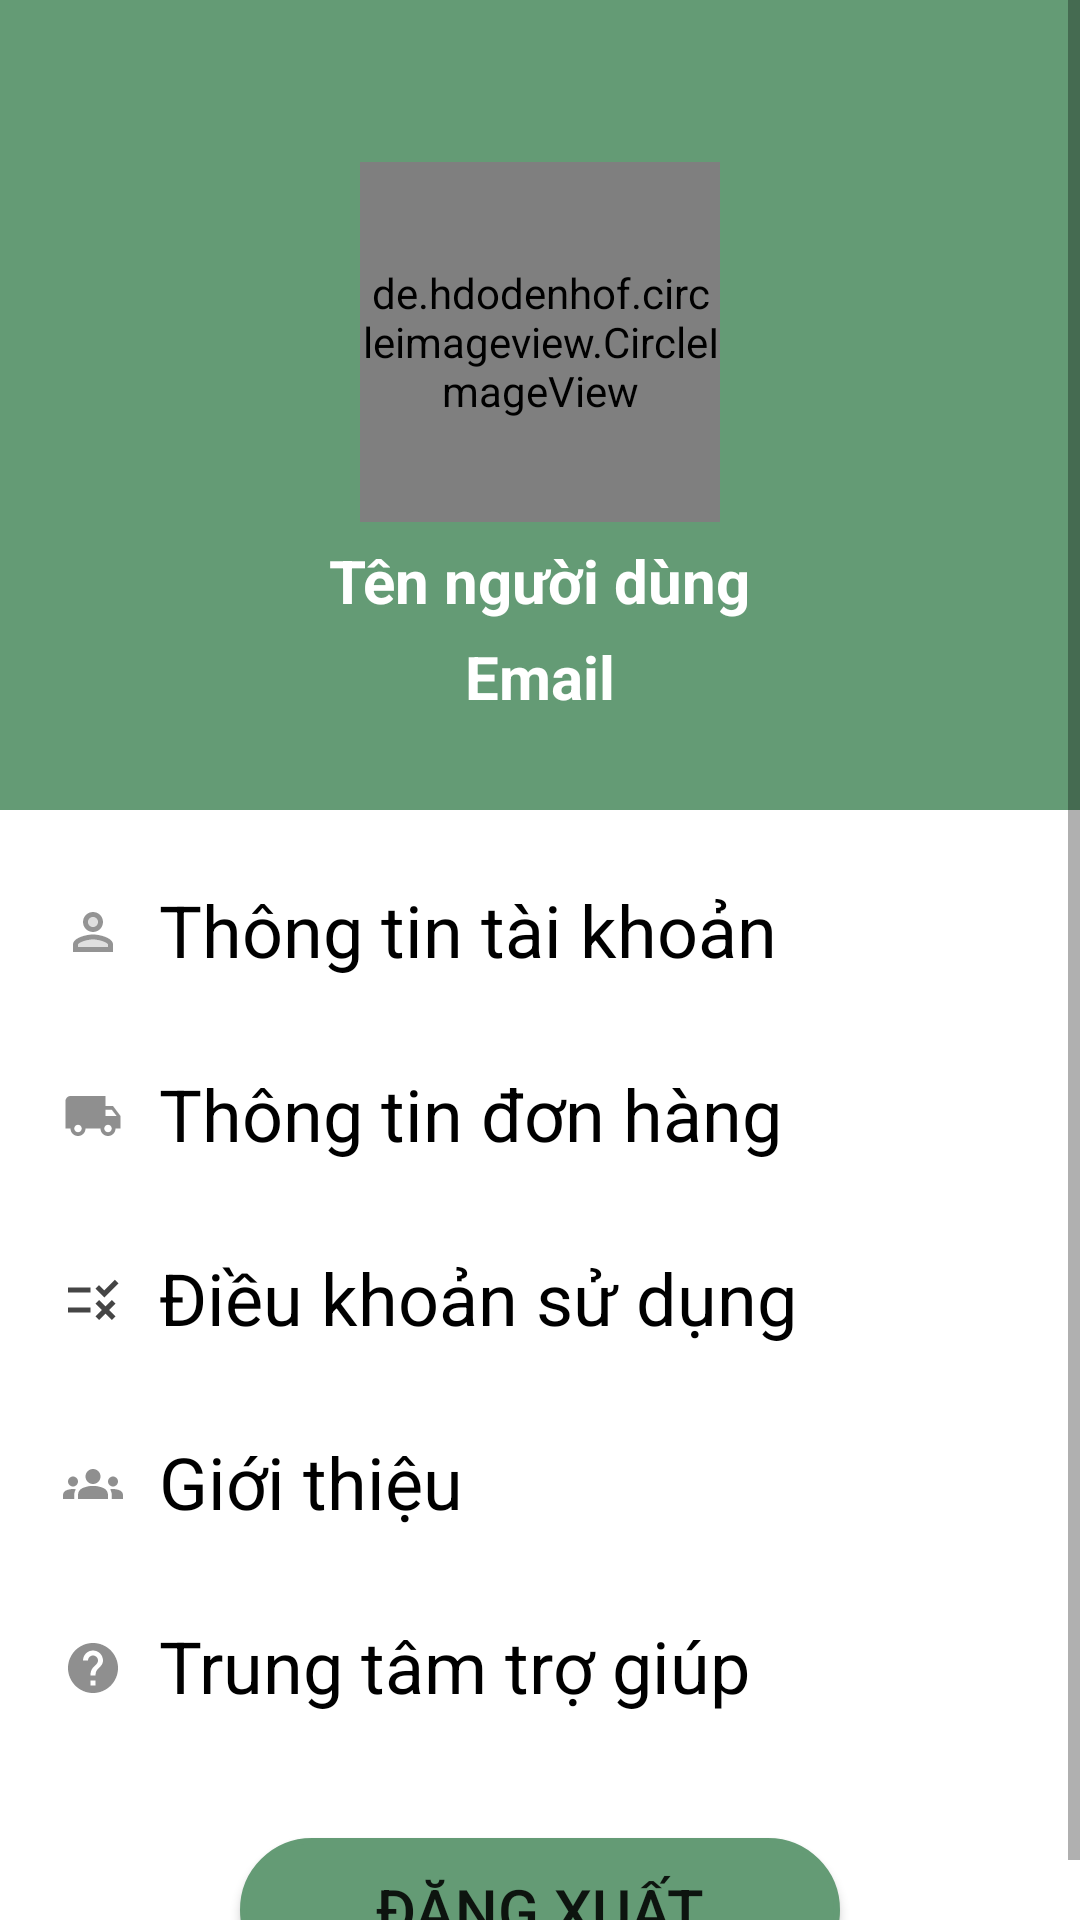

Reconstruct the res/layout file that produces this screen, plus the resources it refers to.
<!-- AndroidManifest.xml: application theme Theme.Agricultural_products_store -->
<!-- res/layout/fragment_user.xml -->
<?xml version="1.0" encoding="utf-8"?>
<ScrollView xmlns:app="http://schemas.android.com/apk/res-auto"
    xmlns:tools="http://schemas.android.com/tools"
    android:layout_width="match_parent"
    android:layout_height="match_parent"
    android:fillViewport="true"
    xmlns:android="http://schemas.android.com/apk/res/android">
    <androidx.constraintlayout.widget.ConstraintLayout xmlns:android="http://schemas.android.com/apk/res/android"
    xmlns:tools="http://schemas.android.com/tools"
    android:layout_width="match_parent"
    android:layout_height="match_parent"
    xmlns:app="http://schemas.android.com/apk/res-auto"
    tools:context=".fragment.UserFragment">

    <RelativeLayout
        android:id="@+id/relative_profile"
        android:layout_width="match_parent"
        android:layout_height="270dp"
        app:layout_constraintStart_toStartOf="parent"
        app:layout_constraintLeft_toLeftOf="parent"
        app:layout_constraintRight_toRightOf="parent"
        app:layout_constraintTop_toTopOf="parent"
        android:background="@color/xanh_luc"
        >
        <de.hdodenhof.circleimageview.CircleImageView
            android:id="@+id/image_profile"
            android:layout_width="120dp"
            android:layout_height="120dp"
            android:layout_centerHorizontal="true"
            android:layout_marginTop="54dp"
            android:src="@drawable/avatar"
            app:civ_border_width="2dp"
            app:civ_border_color="#C6C1C1"
            />
        <TextView
            android:id="@+id/user_name"
            android:layout_width="wrap_content"
            android:layout_height="wrap_content"
            android:layout_below="@+id/image_profile"
            android:layout_centerHorizontal="true"
            android:layout_marginTop="6dp"
            android:textSize="20dp"
            android:textColor="@color/white"
            android:textStyle="bold"
            android:text="Tên người dùng"
            ></TextView>
        <TextView
            android:id="@+id/email"
            android:layout_width="wrap_content"
            android:layout_height="wrap_content"
            android:textStyle="bold"
            android:textColor="@color/white"
            android:textSize="20dp"
            android:layout_centerHorizontal="true"
            android:layout_marginTop="5dp"
            android:text="Email"
            android:layout_below="@+id/user_name"
            ></TextView>
    </RelativeLayout>
    <RelativeLayout
        android:id="@+id/relative"
        android:layout_width="match_parent"
        android:layout_height="wrap_content"
        app:layout_constraintTop_toBottomOf="@+id/relative_profile"
        app:layout_constraintLeft_toLeftOf="parent"
        app:layout_constraintRight_toRightOf="parent"
        app:layout_constraintEnd_toEndOf="parent"
        >
        <TextView
            android:id="@+id/profile"
            android:layout_width="match_parent"
            android:layout_height="wrap_content"
            android:textSize="24dp"
            android:textColor="@color/black"
            android:text="  Thông tin tài khoản"
            android:elegantTextHeight="true"
            android:paddingLeft="21dp"
            android:drawableLeft="@drawable/ic_twotone_profile"
            android:layout_marginTop="20dp"
            ></TextView>
        <TextView
            android:id="@+id/donhang"
            android:layout_width="match_parent"
            android:layout_height="wrap_content"
            android:layout_below="@+id/profile"
            android:textSize="24dp"
            android:textColor="@color/black"
            android:text="  Thông tin đơn hàng"
            android:elegantTextHeight="true"
            android:paddingLeft="21dp"
            android:layout_marginTop="20dp"
            android:drawableLeft="@drawable/ic_local_shipping"
            ></TextView>
        <TextView
            android:id="@+id/dieukhoan"
            android:layout_width="match_parent"
            android:layout_height="wrap_content"
            android:textSize="24dp"
            android:textColor="@color/black"
            android:text="  Điều khoản sử dụng"
            android:elegantTextHeight="true"
            android:paddingLeft="21dp"
            android:layout_marginTop="20dp"
            android:layout_below="@+id/donhang"
            android:drawableLeft="@drawable/ic_rule"
            ></TextView>
        <TextView
            android:id="@+id/gioithieu"
            android:layout_width="match_parent"
            android:layout_height="wrap_content"
            android:textSize="24dp"
            android:textColor="@color/black"
            android:text="  Giới thiệu"
            android:elegantTextHeight="true"
            android:paddingLeft="21dp"
            android:layout_marginTop="20dp"
            android:layout_below="@+id/dieukhoan"
            android:drawableLeft="@drawable/ic_groups"
            ></TextView>
        <TextView
            android:id="@+id/help"
            android:layout_width="match_parent"
            android:layout_height="wrap_content"
            android:textSize="24dp"
            android:textColor="@color/black"
            android:text="  Trung tâm trợ giúp"
            android:elegantTextHeight="true"
            android:paddingLeft="21dp"
            android:layout_marginTop="20dp"
            android:layout_below="@+id/gioithieu"
            android:drawableLeft="@drawable/ic_help"
            ></TextView>
        <Button
            android:layout_width="200dp"
            android:layout_height="wrap_content"
            android:layout_below="@+id/help"
            android:layout_centerHorizontal="true"
            android:layout_marginTop="36dp"
            android:background="@drawable/button_login"
            android:text="Đăng xuất"
            android:id="@+id/logout"
            android:textSize="20dp"
            ></Button>
    </RelativeLayout>

</androidx.constraintlayout.widget.ConstraintLayout>
</ScrollView>
<!-- resources referenced by this layout -->
<resources>
  <color name="black">#FF000000</color>
  <color name="white">#FFFFFFFF</color>
  <color name="xanh_luc">#649B75</color>
  <!-- drawable button_login (drawable) -->
  <?xml version="1.0" encoding="utf-8"?>
  <shape xmlns:android="http://schemas.android.com/apk/res/android"
      android:shape="rectangle">
      <solid android:color="@color/xanh_luc" ></solid>
      <corners android:radius="102dp" ></corners>
      <stroke android:color="@color/xanh_luc" android:width="2dp"></stroke>
  </shape>
  <!-- drawable ic_help (drawable) -->
  <vector android:alpha="0.73" android:autoMirrored="true"
      android:height="20dp" android:tint="?attr/colorControlNormal"
      android:viewportHeight="24" android:viewportWidth="24"
      android:width="20dp" xmlns:android="http://schemas.android.com/apk/res/android">
      <path android:fillColor="@android:color/white" android:pathData="M12,2C6.48,2 2,6.48 2,12s4.48,10 10,10 10,-4.48 10,-10S17.52,2 12,2zM13,19h-2v-2h2v2zM15.07,11.25l-0.9,0.92C13.45,12.9 13,13.5 13,15h-2v-0.5c0,-1.1 0.45,-2.1 1.17,-2.83l1.24,-1.26c0.37,-0.36 0.59,-0.86 0.59,-1.41 0,-1.1 -0.9,-2 -2,-2s-2,0.9 -2,2L8,9c0,-2.21 1.79,-4 4,-4s4,1.79 4,4c0,0.88 -0.36,1.68 -0.93,2.25z"/>
  </vector>
  <!-- drawable ic_local_shipping (drawable) -->
  <vector android:alpha="0.73" android:height="20dp"
      android:tint="?attr/colorControlNormal" android:viewportHeight="24"
      android:viewportWidth="24" android:width="20dp" xmlns:android="http://schemas.android.com/apk/res/android">
      <path android:fillColor="@android:color/white" android:pathData="M20,8h-3L17,4L3,4c-1.1,0 -2,0.9 -2,2v11h2c0,1.66 1.34,3 3,3s3,-1.34 3,-3h6c0,1.66 1.34,3 3,3s3,-1.34 3,-3h2v-5l-3,-4zM6,18.5c-0.83,0 -1.5,-0.67 -1.5,-1.5s0.67,-1.5 1.5,-1.5 1.5,0.67 1.5,1.5 -0.67,1.5 -1.5,1.5zM19.5,9.5l1.96,2.5L17,12L17,9.5h2.5zM18,18.5c-0.83,0 -1.5,-0.67 -1.5,-1.5s0.67,-1.5 1.5,-1.5 1.5,0.67 1.5,1.5 -0.67,1.5 -1.5,1.5z"/>
  </vector>
  <!-- drawable ic_rule (drawable) -->
  <vector android:alpha="0.73" android:height="20dp"
      android:tint="#000" android:viewportHeight="24"
      android:viewportWidth="24" android:width="20dp" xmlns:android="http://schemas.android.com/apk/res/android">
      <path android:fillColor="@android:color/white" android:pathData="M16.54,11L13,7.46l1.41,-1.41l2.12,2.12l4.24,-4.24l1.41,1.41L16.54,11zM11,7H2v2h9V7zM21,13.41L19.59,12L17,14.59L14.41,12L13,13.41L15.59,16L13,18.59L14.41,20L17,17.41L19.59,20L21,18.59L18.41,16L21,13.41zM11,15H2v2h9V15z"/>
  </vector>
  <style name="Theme.Agricultural_products_store" parent="Theme.MaterialComponents.DayNight.DarkActionBar">
          
          <item name="colorPrimary">@color/xanh_luc</item>
          <item name="colorPrimaryVariant">@color/purple_700</item>
          <item name="colorOnPrimary">@color/white</item>
          
          <item name="colorSecondary">@color/teal_200</item>
          <item name="colorSecondaryVariant">@color/teal_700</item>
          <item name="colorOnSecondary">@color/black</item>
          
          <item name="android:statusBarColor" tools:targetApi="l">?attr/colorPrimaryVariant</item>
          
      </style>
  <color name="purple_700">#93918F</color>
  <color name="teal_200">#FF03DAC5</color>
  <color name="teal_700">#FF018786</color>
</resources>
